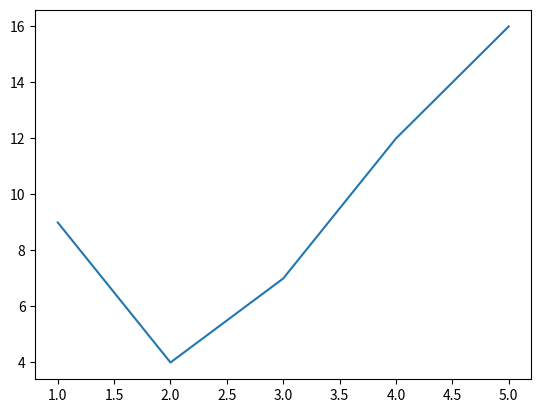

Recreate this plot in Python.
import matplotlib.pyplot as plt

# create a sample Data
x = [1,2,3,4,5] # represinting the x-axis
y = [9,4,7,12,16] # represinting the y-axis

# create a plot 
plt.plot(x,y) #creating the plot

# show the plot
plt.show() # this is visualizing the data in the x-axis and y-axis